Image classification data set "dataset" (ly2dst/DWT-ConvNet on GitHub). Class labels (2): defect, healthy.

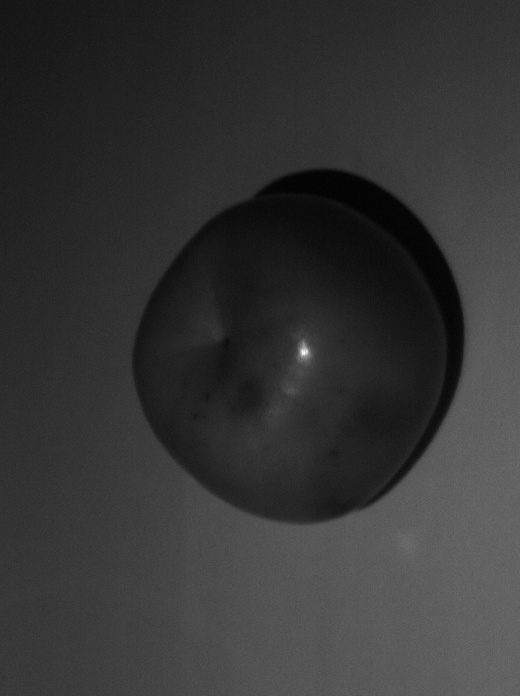
Label: defect

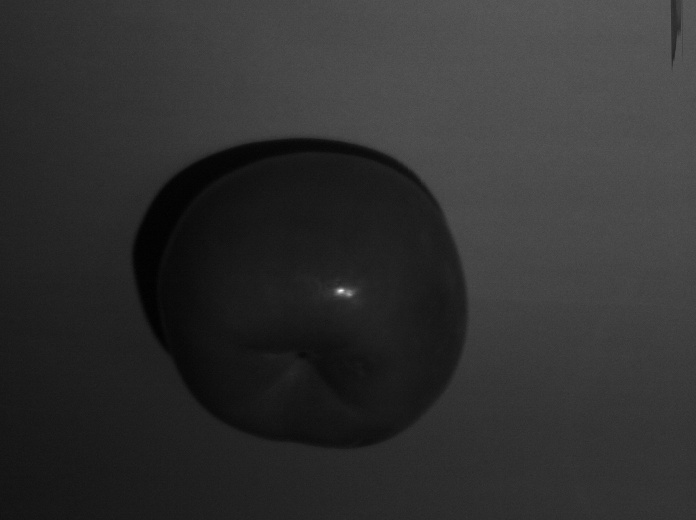
Label: healthy

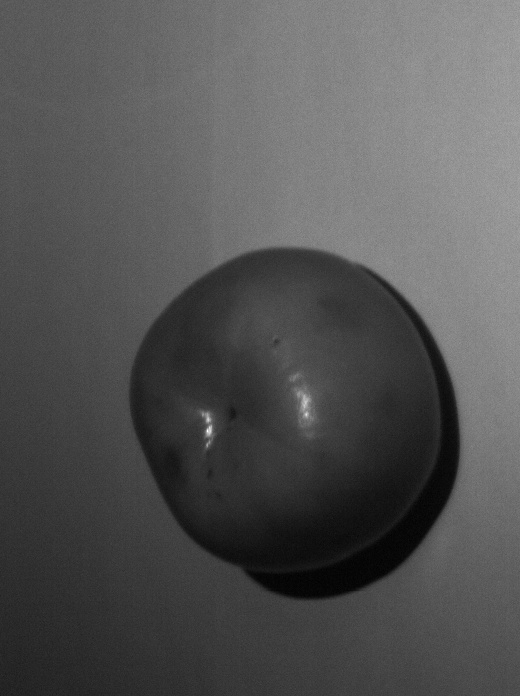
Label: defect

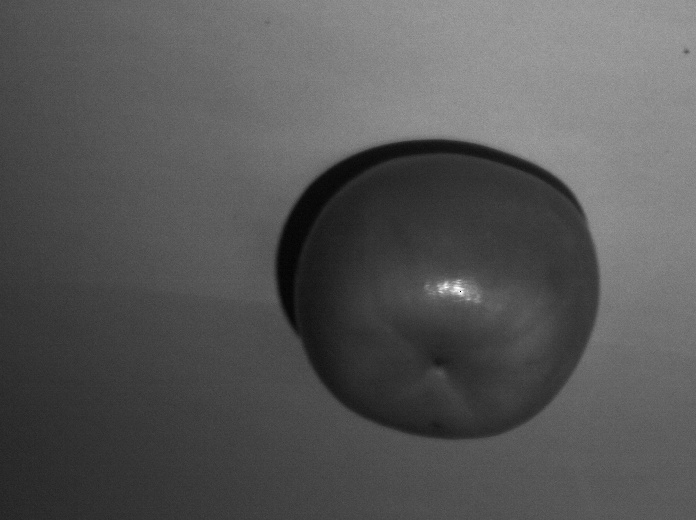
Label: healthy

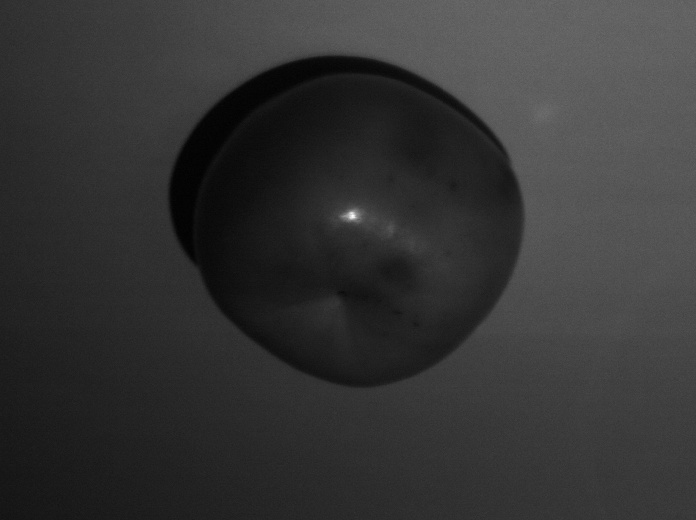
Label: defect

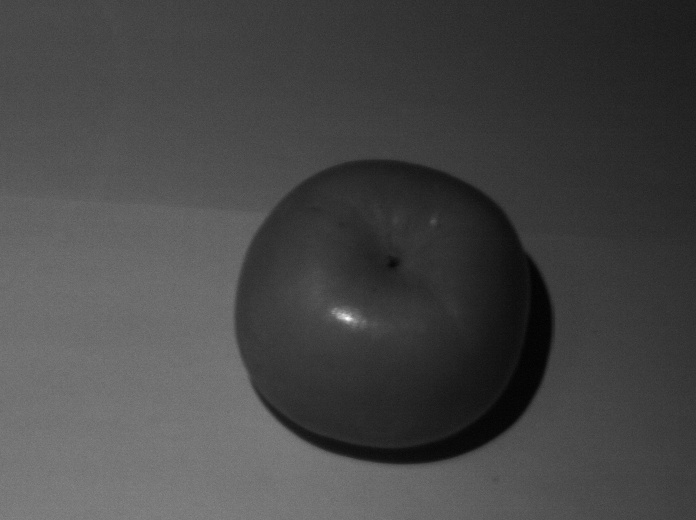
Label: healthy
